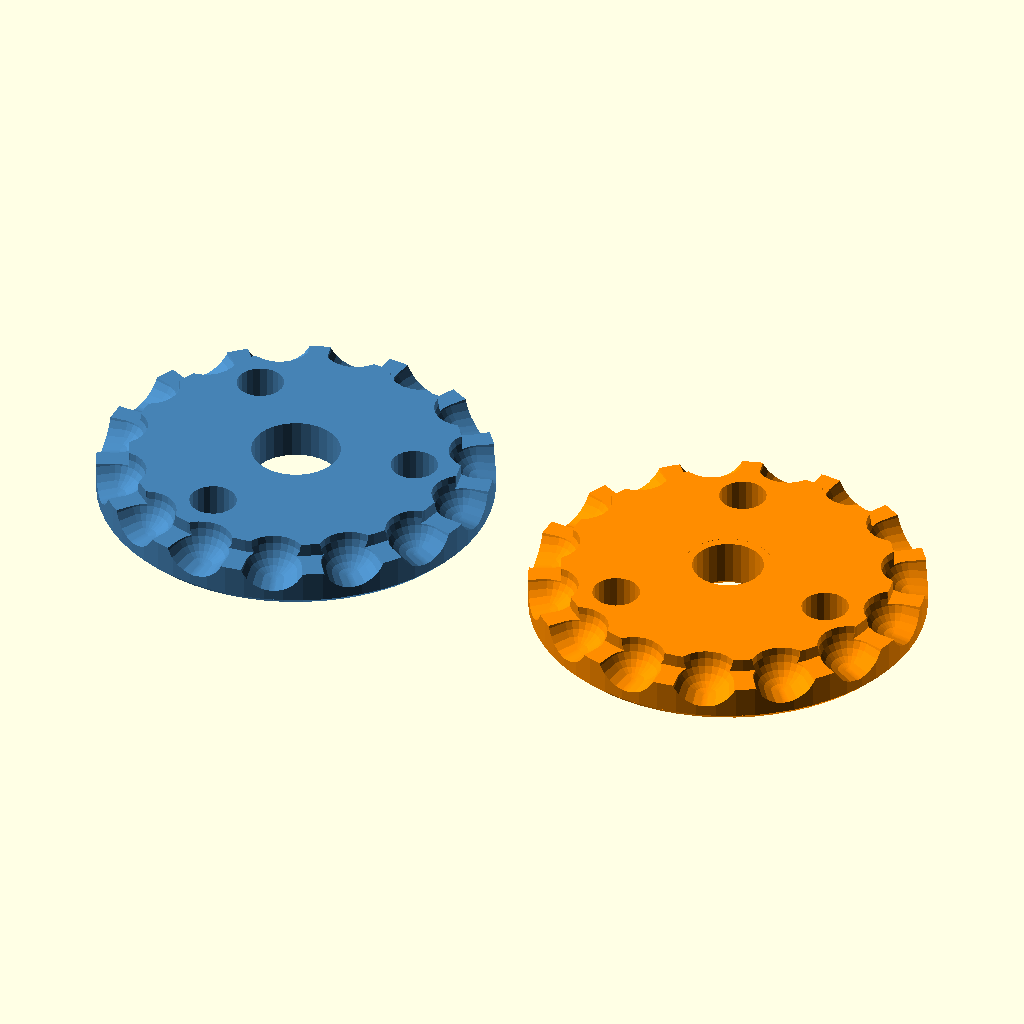
Cell 1: the model at its default parameters.
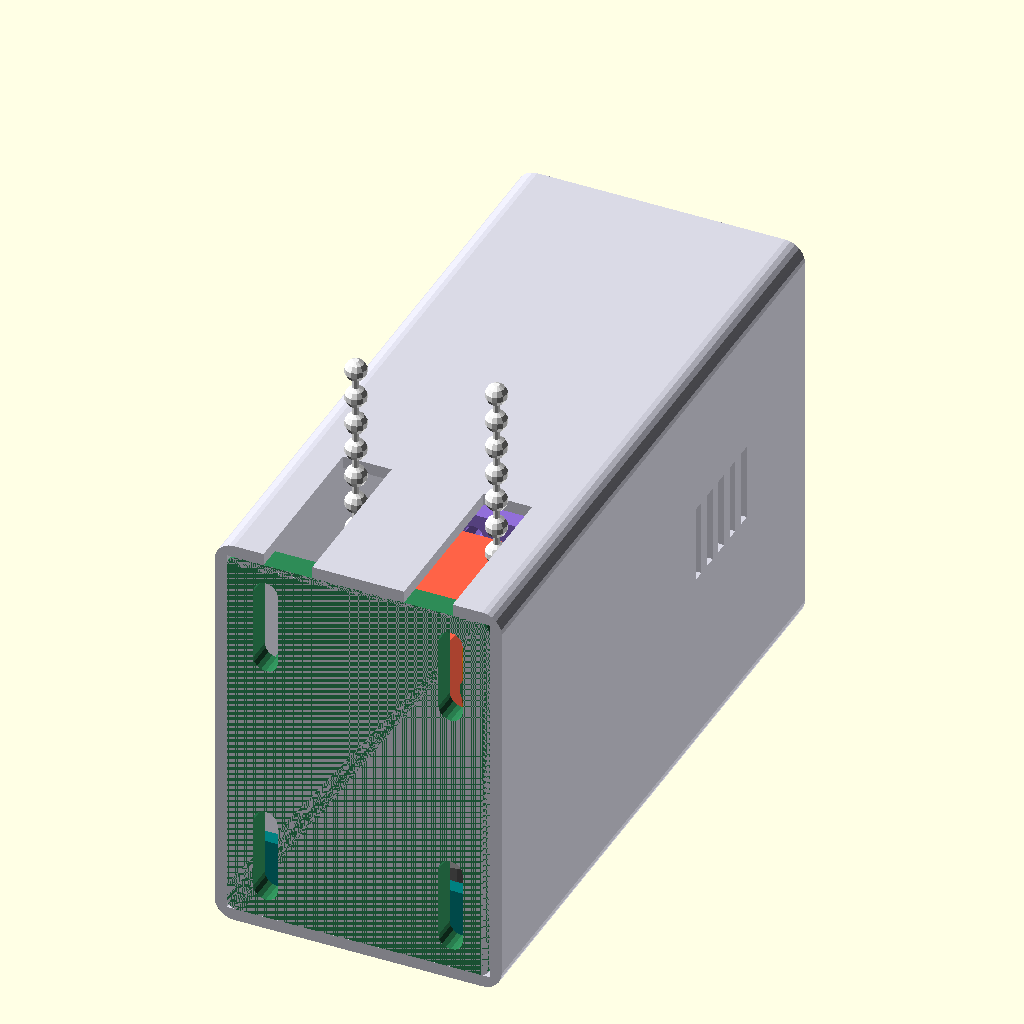
Cell 2: view = "together" (everything else at default).
All cells are drawn from the same view direction (rotation 55°, 0°, 25°, orthographic, colour scheme Cornfield), but the view is re-fitted for each cell, so position and scale can differ between cells as well as the parameter.
The OpenSCAD source (cad/library/house/shade-drive/shade-drive.scad):
// Note 1.

/* [Chain: measured 2026-10-16] */
/* [Assembly display] */
// Note 2.
view = "default"; // [default, together, exploded]

chain_bead_d = 4.5;        // Note 3.
chain_pitch = 6.0;         // Note 4.
chain_cord_d = 1.5;        // Note 5.
chain_joiner_d = 7.6;      // Note 6.
chain_joiner_l = 13.25;    // Note 7.
chain_wrap = 180;          // Note 8.

/* [Motor: Pololu 37D 131:1 64 CPR #4756, from Pololu drawing 0J1735] */
mtr_gear_d = 36.8;         // Note 9.
mtr_gear_l = 26.5;         // Note 10.
mtr_can_d = 34.8;          // Note 11.
mtr_can_l = 30.7;          // Note 12.
mtr_enc_d = 34.0;          // Note 13.
mtr_enc_l = 15.4;          // Note 14.
mtr_shaft_offset = 7.0;    // Note 15.
mtr_boss_d = 12.0;         // Note 16.
mtr_boss_l = 6.0;          // Note 17.
mtr_shaft_d = 6.0;         // Note 18.
mtr_shaft_flat = 5.4;      // Note 19.
mtr_shaft_l = 16.0;        // Note 20.
mtr_hole_r = 15.5;         // Note 21.
mtr_screw_max = 3.0;       // Note 22.
mtr_lead_keepout = [8, 8, 12];  // Note 23.

/* [Hub: Pololu 6 mm hub #1999, from Pololu drawing 0J667] */
hub_flange_d = 25.4;       // Note 24.
hub_flange_t = 5.0;        // Note 25.
hub_boss_d = 12.0;         // Note 26.
hub_boss_t = 4.2;          // Note 27.
hub_bolt_r = 9.5;          // Note 28.
hub_recess = 1.0;          // Note 29.
hub_recess_clear = 0.8;    // Note 30.

/* [Outboard bearing: 625ZZ on an M5-shoulder bolt, optional per plan P5] */
brg_od = 16;               // Note 31.
brg_id = 5;                // Note 32.
brg_w = 5;                 // Note 33.
brg_show = true;           // Note 34.
brg_insert_d = 5.6;        // Note 35.
brg_leg_t = 7;             // Note 36.
brg_leg_gap = 3;           // Note 37.
brg_bolt_head = [8.5, 3];  // Note 38.

/* [Sprocket: design choices] */
spr_pockets = 15;          // Note 39.
spr_rim_above = 1.2;       // Note 40.
spr_side_wall = 1.5;       // Note 41.
spr_mouth_flare = 0.3;     // Note 42.
spr_screw_n = 3;           // Note 43.
spr_shaft_clear_d = 7;     // Note 44.
spr_min_web = 0.84;        // Note 45.

/* [Fit allowances: verify with the coupon] */
// Note 46.

spr_pocket_clear = 0.5;    // Note 47.
spr_groove_clear = 0.3;    // Note 48.
screw_d = 3.0;             // Note 49.
screw_hole_clear = 0.7;    // Note 50.
foot_chamfer = 0.5;        // Note 51.

/* [Pocket coupon] */
// Note 52.

cpn_pocket_clears = [0.2, 0.35, 0.5, 0.65]; // Note 53.
cpn_gap = 6;               // Note 54.

/* [Route and mounting: ASSUMED, unmeasured] */
asm_chain_y = 30;          // Note 55.
asm_release_deg = 20;      // Note 56.
asm_pivot = [-22, 7];      // Note 57.
asm_latch = [22, 22];      // Note 58.

asm_pin_d = 4;             // Note 59.
asm_pillar_d = 7;          // Note 60.
asm_strand_beads = 12;     // Note 61.
asm_show_wall = false;     // Note 62.

/* [Structure: sizing pass] */
base_t = 5;                // Note 63.
base_slot = [5, 20];       // Note 64.
cart_t = 4;                // Note 65.
cart_bottom_z = -12.5;     // Note 66.
keeper_clear = 1.5;        // Note 67.
keeper_t = 2;              // Note 68.
cov_wall = 2.5;            // Note 69.
cov_clear = 1.5;           // Note 70.
cov_r = 4;                 // Note 71.
cov_slot_w = 10;           // Note 72.

/* [Electronics: sizing pass] */
ele_board = [30, 60, 1.6]; // Note 73.
ele_board_x = -6;          // Note 74.
ele_board_y0 = 38;         // Note 75.
ele_socket_h = 8.5;        // Note 76.
ele_pin_h = 3;             // Note 77.
ele_top_gap = 2;           // Note 78.
xiao = [21, 17.5, 4.7];    // Note 79.
drv = [15.24, 17.78, 3.5]; // Note 80.
reg = [13, 10, 3];         // Note 81.
ant_keepout = [8, 40, 10]; // Note 82.

/* [Controls: sizing pass] */
btn_d = 12;                // Note 83.
btn_bezel = [15, 2];       // Note 84.
btn_body = [13, 20];       // Note 85.
btn_pitch = 16;            // Note 86.
btn_z = -22;               // Note 87.
jack_hole_d = 11;          // Note 88.
jack_body = [13, 16];      // Note 89.
jack_xy = [15, 15];        // Note 90.

/* [Display] */
show = "print-set";        // [print-set, half-a, half-b, pocket-coupon, section, assembly, assembly-open, release]

/* [Colors] */
// Note 91.
half_a_color = "SteelBlue";
half_b_color = "DarkOrange";
base_color = "SeaGreen";
cart_color = "MediumPurple";
keeper_color = "Gold";
yoke_color = "Tomato";
carrier_color = "Teal";
cover_color = [0.85, 0.85, 0.9, 1];
bought_color = "DimGray";
board_color = "DarkGreen";
chain_color = "WhiteSmoke";
placeholder_color = [1, 0.15, 0.15, 0.35]; // Note 92.
wall_color = [0.6, 0.55, 0.5, 0.25];

/* [Hidden] */
eps = 0.01;                // Note 93.
chord_err = 0.02;          // Note 94.
function facets(r) = min(128, max(8, ceil(180 / acos(1 - min(chord_err / r, 0.5)))));
function r_hole(r) = r / cos(180 / facets(r)); // Note 95.

spr_pitch_ang = 360 / spr_pockets;
spr_pitch_r = chain_pitch / (2 * sin(180 / spr_pockets)); // Note 96.
spr_rim_r = spr_pitch_r + spr_rim_above;                  // Note 97.
spr_bead_out_r = spr_pitch_r + chain_bead_d / 2;          // Note 98.
function spr_pocket_d(pc) = chain_bead_d + pc;
function spr_half_w(pc) = spr_pocket_d(pc) / 2 + spr_side_wall; // Note 99.

spr_cord_min_r = spr_pitch_r * cos(180 / spr_pockets);
spr_groove_root_r = spr_cord_min_r - chain_cord_d / 2 - spr_groove_clear;
spr_groove_w = chain_cord_d + 2 * spr_groove_clear;
spr_flare_len = spr_rim_above + 1;                        // Note 100.
function spr_web_pitch(pc) = chain_pitch - spr_pocket_d(pc);
function spr_web_rim(pc) = 2 * spr_rim_r * sin(180 / spr_pockets)
    - (spr_pocket_d(pc) + 2 * spr_mouth_flare * spr_rim_above / spr_flare_len);
// Note 101.
spr_screw_ang0 = spr_pitch_ang / 2;
spr_screw_hole_r = (screw_d + screw_hole_clear) / 2;
// Note 102.
spr_screw_pocket_gap = sqrt(pow(hub_bolt_r, 2) + pow(spr_pitch_r, 2)
    - 2 * hub_bolt_r * spr_pitch_r * cos(spr_pitch_ang / 2))
    - spr_pocket_d(spr_pocket_clear) / 2 - spr_screw_hole_r;
spr_hw = spr_half_w(spr_pocket_clear);
joiner_wrap_deg = 2 * asin(chain_joiner_l / 2 / spr_pitch_r);

assert(spr_pockets == round(spr_pockets) && spr_pockets >= 6, "Pocket count must be an integer >= 6");
assert((360 / spr_screw_n) % spr_pitch_ang == 0, "Screws must land midway between pockets at every position");
assert(spr_web_pitch(spr_pocket_clear) >= spr_min_web,
       str("Web between pockets is ", spr_web_pitch(spr_pocket_clear), " mm; raise the pitch or pocket count"));
assert(spr_screw_pocket_gap >= 0.8, str("Hub screws leave ", spr_screw_pocket_gap, " mm to a pocket"));
assert(spr_groove_root_r - (hub_bolt_r + spr_screw_hole_r) >= 1.5, "Cord groove runs into the hub screws");
assert(hub_recess <= spr_side_wall - 0.4, "Hub recess reaches the pockets");

// Note 103.
y_spr = asm_chain_y;                                   // Note 104.
y_hub_face = y_spr + spr_hw - hub_recess;              // Note 105.
y_boss_face = y_hub_face + mtr_shaft_l;                // Note 106.
y_gear_face = y_boss_face + mtr_boss_l;                // Note 107.
y_mtr_back = y_gear_face + mtr_gear_l + mtr_can_l + mtr_enc_l;
y_leg1 = y_spr - spr_hw - brg_leg_gap;                 // Note 108.
y_leg0 = y_leg1 - brg_leg_t;
mtr_axis = [0, mtr_shaft_offset];                      // Note 109.
mtr_r = mtr_gear_d / 2;
cart_r = mtr_hole_r + 4.5;                             // Note 110.
keeper_r = spr_bead_out_r + keeper_clear;
yoke_w = 2 * (spr_pitch_r - chain_bead_d / 2 - 1.5);   // Note 111.
yoke_z0 = spr_rim_r + 2;
yoke_t = 5;

// Note 112.
function swing(p) = let (v = p - asm_pivot, a = -asm_release_deg)
    asm_pivot + [v[0] * cos(a) + v[1] * sin(a), -v[0] * sin(a) + v[1] * cos(a)];
spr_lift = swing([0, 0])[1];
swing_top = max(swing(mtr_axis)[1] + mtr_r, swing(mtr_axis)[1] + cart_r,
                swing([yoke_w / 2, yoke_z0 + yoke_t])[1], swing([-yoke_w / 2, yoke_z0 + yoke_t])[1],
                swing(asm_latch)[1] + asm_pillar_d / 2 + 1);

// Note 113.
ele_stack_top = cart_bottom_z - ele_top_gap;
ele_board_top = ele_stack_top - ele_socket_h - max(xiao[2], drv[2], reg[2]);
ele_floor_z = ele_board_top - ele_board[2] - ele_pin_h - 2;  // Note 114.

cov_in_x0 = min(asm_pivot[0] - asm_pillar_d / 2, ele_board_x - ele_board[0] / 2,
                -btn_pitch - btn_bezel[0] / 2, -mtr_r) - cov_clear;
cov_in_x1 = max(asm_latch[0] + asm_pillar_d / 2, btn_pitch + btn_bezel[0] / 2, mtr_r,
                mtr_enc_d / 2 - 1 + mtr_lead_keepout[0],
                spr_pitch_r + cov_slot_w / 2) + cov_clear;
cov_in_z0 = ele_floor_z - 2 - cov_clear;               // Note 115.
cov_in_z1 = swing_top + cov_clear;                     // Note 116.
cov_in_y1 = y_mtr_back + cov_clear + 2;                // Note 117.
cov_box = [cov_in_x1 - cov_in_x0 + 2 * cov_wall, cov_in_y1 + cov_wall,
           cov_in_z1 - cov_in_z0 + 2 * cov_wall];

echo(str("SPROCKET: ", spr_pockets, " pockets, bead-centre radius ", spr_pitch_r,
         " mm, rim radius ", spr_rim_r, " mm, cord groove root radius ", spr_groove_root_r, " mm"));
echo(str("SPROCKET: web between pockets ", spr_web_pitch(spr_pocket_clear), " mm at bead centres, ",
         spr_web_rim(spr_pocket_clear), " mm at the rim; hub screw holes ", spr_screw_pocket_gap,
         " mm from a pocket"));
echo(str("SPROCKET: ", chain_wrap, " deg of wrap seats ", floor(chain_wrap / spr_pitch_ang), " to ",
         floor(chain_wrap / spr_pitch_ang) + 1, " beads by geometry alone; load sharing is unproven"));
echo(str("SPROCKET: ", spr_pockets * chain_pitch, " mm of chain per revolution; ",
         29.4 * spr_pitch_r / 1000, " N*m at the measured 3 kg worst-case pull"));
echo(str("SPROCKET: the joiner spans ", joiner_wrap_deg, " deg of wheel, about ",
         round(joiner_wrap_deg / spr_pitch_ang * 10) / 10, " pockets"));
echo(str("SPROCKET: hub screws M3 x ", 2 * spr_hw - hub_recess + hub_flange_t,
         " button head end flush with the hub flange's motor side"));
echo(str("RELEASE: ", asm_release_deg, " deg about the pivot lifts the sprocket ", spr_lift, " mm"));
echo(str("ENVELOPE: housing ", cov_box[0], " W x ", cov_box[2], " H x ", cov_box[1],
         " D mm; ", cov_box[1] + btn_bezel[1], " mm off the wall to the button bezels"));
echo(str("ENVELOPE: chain plane ", asm_chain_y, " mm off the wall (ASSUMED); strands leave the top ",
         2 * spr_pitch_r, " mm apart; housing spans Z ", cov_in_z0 - cov_wall, " to ",
         cov_in_z1 + cov_wall, " mm about the sprocket axis"));

// Note 118.

module spr_pocket(pc) {
    d = spr_pocket_d(pc);
    hull() {
        sphere(d = d, $fn = facets(d / 2));
        translate([spr_flare_len, 0, 0])
            sphere(d = d + 2 * spr_mouth_flare, $fn = facets(d / 2));
    }
}

// Note 119.
module spr_wheel(pc) {
    hw = spr_half_w(pc);
    difference() {
        cylinder(r = spr_rim_r, h = 2 * hw, center = true, $fn = facets(spr_rim_r));
        for (i = [0 : spr_pockets - 1])
            rotate([0, 0, i * spr_pitch_ang])
                translate([spr_pitch_r, 0, 0]) spr_pocket(pc);
        rotate_extrude(angle = 360, $fn = facets(spr_rim_r))
            translate([spr_groove_root_r, -spr_groove_w / 2])
                square([spr_rim_r - spr_groove_root_r + 1, spr_groove_w]);
        for (i = [0 : spr_screw_n - 1])
            rotate([0, 0, spr_screw_ang0 + i * 360 / spr_screw_n])
                translate([hub_bolt_r, 0, 0])
                    cylinder(r = r_hole(spr_screw_hole_r), h = 2 * hw + 1, center = true,
                             $fn = facets(spr_screw_hole_r));
        // Note 120.
        translate([0, 0, -hw - eps])
            cylinder(r = r_hole((hub_flange_d + hub_recess_clear) / 2), h = hub_recess + eps,
                     $fn = facets(hub_flange_d / 2));
        translate([0, 0, -hw - 1])
            cylinder(r = r_hole(spr_shaft_clear_d / 2), h = hw + 1 + eps, $fn = facets(spr_shaft_clear_d / 2));
        // Note 121.
        translate([0, 0, -eps]) cylinder(r = r_hole(brg_insert_d / 2), h = hw + 2 * eps, $fn = facets(brg_insert_d / 2));
    }
}

// Note 122.
module spr_foot_chamfers(which) {
    c = foot_chamfer;
    translate([0, 0, -eps])
        difference() {
            cylinder(r = spr_rim_r + 1, h = c + eps, $fn = facets(spr_rim_r));
            cylinder(r1 = spr_rim_r - c, r2 = spr_rim_r + eps, h = c + eps, $fn = facets(spr_rim_r));
        }
    rr = which == "a" ? r_hole((hub_flange_d + hub_recess_clear) / 2) : r_hole(brg_insert_d / 2);
    translate([0, 0, -eps]) cylinder(r1 = rr + c, r2 = rr - eps, h = c + eps, $fn = facets(rr));
}

// Note 123.
module spr_half(pc, which, id_dimples = 0) {
    hw = spr_half_w(pc);
    difference() {
        translate([0, 0, hw])
            intersection() {
                rotate([which == "a" ? 0 : 180, 0, 0]) spr_wheel(pc);
                translate([-spr_rim_r - 1, -spr_rim_r - 1, -hw - 1])
                    cube([2 * spr_rim_r + 2, 2 * spr_rim_r + 2, hw + 1]);
            }
        spr_foot_chamfers(which);
        // Note 124.

        if (id_dimples > 0)
            for (j = [0 : id_dimples - 1])
                rotate([0, 0, (j - (id_dimples - 1) / 2) * 9])
                    translate([which == "a" ? (hub_flange_d + hub_recess_clear) / 2 + 0.9
                                            : brg_insert_d / 2 + 1.6, 0, -eps])
                        cylinder(d = 1.2, h = 0.6 + eps, $fn = 12);
    }
}

module spr_half_colored(pc, which, id_dimples = 0) {
    color(which == "a" ? half_a_color : half_b_color) spr_half(pc, which, id_dimples);
}

module print_set(pc = spr_pocket_clear, id_dimples = 0) {
    pitch = 2 * spr_rim_r + cpn_gap;
    translate([-pitch / 2, 0, 0]) spr_half_colored(pc, "a", id_dimples);
    translate([pitch / 2, 0, 0]) spr_half_colored(pc, "b", id_dimples);
}

module pocket_coupon() {
    n = len(cpn_pocket_clears);
    pitch = 2 * spr_rim_r + cpn_gap;
    for (i = [0 : n - 1]) {
        pc = cpn_pocket_clears[i];
        if (spr_web_pitch(pc) < spr_min_web)
            echo(str("COUPON WARNING: pocket clearance ", pc, " leaves a ", spr_web_pitch(pc), " mm web"));
        translate([(i - (n - 1) / 2) * pitch, 0, 0]) {
            translate([0, pitch / 2, 0]) spr_half_colored(pc, "a", i + 1);
            translate([0, -pitch / 2, 0]) spr_half_colored(pc, "b", i + 1);
        }
    }
}

// Note 125.
module spr_assembled(pc = spr_pocket_clear) {
    hw = spr_half_w(pc);
    translate([0, 0, -hw]) spr_half_colored(pc, "a");
    translate([0, 0, hw]) rotate([180, 0, 0]) spr_half_colored(pc, "b");
}

// Note 126.

module wheel_to_asm() { translate([0, y_spr, 0]) rotate([90, 0, 0]) children(); }

// Note 127.

module motor_37d() {
    color(bought_color) {
        translate([mtr_axis[0], 0, mtr_axis[1]]) rotate([-90, 0, 0]) {
            cylinder(d = mtr_gear_d, h = mtr_gear_l, $fn = 64);
            translate([0, 0, mtr_gear_l]) cylinder(d = mtr_can_d, h = mtr_can_l, $fn = 64);
            translate([0, 0, mtr_gear_l + mtr_can_l]) cylinder(d = mtr_enc_d, h = mtr_enc_l, $fn = 64);
        }
        rotate([90, 0, 0]) {
            cylinder(d = mtr_boss_d, h = mtr_boss_l, $fn = 32);
            translate([0, 0, mtr_boss_l])
                intersection() {
                    cylinder(d = mtr_shaft_d, h = mtr_shaft_l, $fn = 24);
                    translate([mtr_shaft_flat - mtr_shaft_d / 2 - mtr_shaft_d, -mtr_shaft_d / 2, 0])
                        cube([mtr_shaft_d, mtr_shaft_d, mtr_shaft_l]);
                }
        }
    }
    // Note 128.
    color(placeholder_color)
        translate([mtr_axis[0] + mtr_enc_d / 2 - 1, mtr_gear_l + mtr_can_l + 2,
                   mtr_axis[1] - mtr_lead_keepout[2] / 2])
            cube(mtr_lead_keepout);
}

// Note 129.
module hub_1999() {
    color("Silver") rotate([-90, 0, 0]) difference() {
        union() {
            cylinder(d = hub_flange_d, h = hub_flange_t, $fn = 48);
            cylinder(d = hub_boss_d, h = hub_flange_t + hub_boss_t, $fn = 32);
        }
        translate([0, 0, -1]) cylinder(d = mtr_shaft_d, h = 20, $fn = 24);
        for (i = [0 : 5]) rotate([0, 0, i * 60])
            translate([hub_bolt_r, 0, -1]) cylinder(d = screw_d, h = hub_flange_t + 2, $fn = 12);
    }
}

// Note 130.
module bearing_625() {
    color("Silver") rotate([90, 0, 0]) {
        difference() {
            cylinder(d = brg_od, h = brg_w, $fn = 48);
            translate([0, 0, -1]) cylinder(d = brg_id, h = brg_w + 2, $fn = 24);
        }
        translate([0, 0, -brg_leg_gap - 3]) cylinder(d = brg_id - 1, h = brg_leg_gap + 3 + brg_w, $fn = 16);
        translate([0, 0, brg_w + (brg_leg_t - brg_w) / 2])
            cylinder(d = brg_bolt_head[0], h = brg_bolt_head[1], $fn = 32);
    }
}

// Note 131.
module electronics() {
    b = ele_board;
    color(board_color) translate([-b[0] / 2, 0, -b[2]]) cube(b);
    color(placeholder_color) translate([-b[0] / 2 + 1, 1, -b[2] - ele_pin_h]) cube([b[0] - 2, b[1] - 2, ele_pin_h]);
    module mod(size, x, y) {
        color("Black") translate([x, y, 0]) cube([size[0], size[1], ele_socket_h]);
        color(bought_color) translate([x, y, ele_socket_h]) cube(size);
    }
    mod(xiao, -b[0] / 2, 2);                                 // Note 132.
    mod(drv, -b[0] / 2 + 2, 2 + xiao[1] + 4);
    mod(reg, -b[0] / 2 + 2, 2 + xiao[1] + drv[1] + 8);
    // Note 133.
    color("White") translate([-b[0] / 2 + 4, b[1] - 8, 0]) cube([20, 6, 7]);
}

// Note 134.
module button() {
    color("Silver") rotate([90, 0, 0]) {
        translate([0, 0, -btn_bezel[1]]) cylinder(d = btn_bezel[0], h = btn_bezel[1], $fn = 32);
        translate([0, 0, cov_wall]) cylinder(d = btn_body[0], h = btn_body[1], $fn = 32);
    }
}

// Note 135.

module chain_placeholder() {
    R = spr_pitch_r;
    wrap = [for (i = [0 : spr_pockets]) let (a = i * spr_pitch_ang)
        if (a >= 180 && a <= 180 + chain_wrap) [R * cos(a), R * sin(a)]];
    first = wrap[0];
    last = wrap[len(wrap) - 1];
    z_left = first[1] + sqrt(pow(chain_pitch, 2) - pow(first[0] + R, 2));
    z_right = last[1] + sqrt(pow(chain_pitch, 2) - pow(R - last[0], 2));
    left = [for (k = [asm_strand_beads - 1 : -1 : 0]) [-R, z_left + k * chain_pitch]];
    right = [for (k = [0 : asm_strand_beads - 1]) [R, z_right + k * chain_pitch]];
    pts = concat(left, wrap, right);
    color(chain_color) translate([0, y_spr, 0]) {
        for (p = pts) translate([p[0], 0, p[1]]) sphere(d = chain_bead_d, $fn = 12);
        for (i = [0 : len(pts) - 2])
            hull() {
                translate([pts[i][0], 0, pts[i][1]]) sphere(d = chain_cord_d, $fn = 8);
                translate([pts[i + 1][0], 0, pts[i + 1][1]]) sphere(d = chain_cord_d, $fn = 8);
            }
    }
}

// Note 136.

module rounded_box(size, r) {
    hull() for (x = [r, size[0] - r], z = [r, size[2] - r])
        translate([x, 0, z]) rotate([-90, 0, 0]) cylinder(r = r, h = size[1], $fn = 24);
}

// Note 137.
module base_plate() {
    w = cov_in_x1 - cov_in_x0; h = cov_in_z1 - cov_in_z0;
    color(base_color) {
        difference() {
            translate([cov_in_x0, 0, cov_in_z0]) rounded_box([w, base_t, h], 2);
            for (x = [cov_in_x0 + 8, cov_in_x1 - 8], z = [cov_in_z0 + 14, cov_in_z1 - 14])
                hull() for (dz = [-1, 1] * (base_slot[1] - base_slot[0]) / 2)
                    translate([x, -1, z + dz]) rotate([-90, 0, 0])
                        cylinder(d = base_slot[0], h = base_t + 2, $fn = 16);
        }
        // Note 138.
        for (p = [asm_pivot, asm_latch])
            translate([p[0], base_t - eps, p[1]]) rotate([-90, 0, 0])
                difference() {
                    cylinder(d = asm_pillar_d, h = y_gear_face - cart_t - 0.5 - base_t, $fn = 32);
                    translate([0, 0, -1]) cylinder(d = asm_pin_d, h = 100, $fn = 16);
                }
    }
}

// Note 139.

module cartridge() {
    color(cart_color) translate([0, y_gear_face, 0]) rotate([90, 0, 0])
        difference() {
            linear_extrude(cart_t) hull() {
                translate(mtr_axis) circle(r = cart_r, $fn = 48);
                for (p = [asm_pivot, asm_latch]) translate(p) circle(d = asm_pillar_d + 2, $fn = 24);
                for (x = [-1, 1] * (keeper_r + keeper_t)) translate([x, cart_bottom_z + 3]) circle(r = 3, $fn = 16);
            }
            translate([0, 0, -1]) cylinder(d = mtr_boss_d + 1, h = cart_t + 2, $fn = 32);
            for (i = [0 : 5]) translate(mtr_axis) rotate([0, 0, 30 + i * 60])
                translate([mtr_hole_r, 0, -1]) cylinder(d = screw_d + screw_hole_clear, h = cart_t + 2, $fn = 12);
            for (p = [asm_pivot, asm_latch])
                translate([p[0], p[1], -1]) cylinder(d = asm_pin_d + 0.6, h = cart_t + 2, $fn = 16);
        }
    // Note 140.
    color(placeholder_color) for (p = [asm_pivot, asm_latch])
        translate([p[0], base_t, p[1]]) rotate([-90, 0, 0])
            cylinder(d = asm_pin_d, h = y_gear_face + 3 - base_t, $fn = 16);
}

// Note 141.

module keeper() {
    w = 2 * spr_hw;
    color(keeper_color) {
        translate([0, y_spr + w / 2, 0]) rotate([90, 0, 0])
            linear_extrude(w) difference() {
                circle(r = keeper_r + keeper_t, $fn = 64);
                circle(r = keeper_r, $fn = 64);
                translate([-50, 0]) square([100, 50]);
            }
        for (s = [-1, 1])
            translate([s * (keeper_r + keeper_t / 2) - keeper_t / 2, y_spr - w / 2, cart_bottom_z + 1])
                cube([keeper_t, y_gear_face - cart_t - y_spr + w / 2 + eps, -cart_bottom_z - 1]);
    }
}

// Note 142.

module yoke() {
    color(yoke_color) difference() {
        union() {
            translate([-yoke_w / 2, y_leg0, yoke_z0]) cube([yoke_w, y_gear_face - cart_t - y_leg0 + eps, yoke_t]);
            translate([-yoke_w / 2, y_leg0, -brg_od / 2 - 3]) cube([yoke_w, brg_leg_t, yoke_z0 + yoke_t + brg_od / 2 + 3]);
        }
        translate([0, y_leg1 + eps, 0]) rotate([90, 0, 0]) cylinder(d = brg_od + 0.2, h = brg_w + 1, $fn = 48);
        translate([0, y_leg1 + 1, 0]) rotate([90, 0, 0]) cylinder(d = brg_od - 3, h = 20, $fn = 32);
    }
}

// Note 143.
module carrier() {
    y1 = ele_board_y0 + ele_board[1] + 2;
    x0 = cov_in_x0 + cov_clear; w = cov_in_x1 - cov_in_x0 - 2 * cov_clear;
    color(carrier_color) {
        difference() {
            translate([x0, base_t, ele_floor_z - 2]) cube([w, y1 - base_t, 2]);
            translate([jack_xy[0], jack_xy[1], ele_floor_z - 3]) cylinder(d = jack_body[0] + 1, h = 4, $fn = 32);
        }
        translate([x0, base_t, ele_floor_z - 2]) cube([w, 3, 12]);
        for (x = [-1, 1] * (ele_board[0] / 2 - 2.5), y = [3, ele_board[1] - 3])
            translate([ele_board_x + x, ele_board_y0 + y, ele_floor_z - eps])
                cylinder(d = 5, h = ele_board_top - ele_board[2] - ele_floor_z + eps, $fn = 16);
    }
}

// Note 144.

module cover() {
    x0 = cov_in_x0 - cov_wall; z0 = cov_in_z0 - cov_wall;
    y_usb = ele_board_y0 + 2 + xiao[1] / 2;
    z_usb = ele_board_top + ele_socket_h + 1.6;
    color(cover_color) difference() {
        translate([x0, 0, z0]) rounded_box(cov_box, cov_r);
        translate([cov_in_x0, -1, cov_in_z0]) cube([cov_in_x1 - cov_in_x0, cov_in_y1 + 1, cov_in_z1 - cov_in_z0]);
        for (s = [-1, 1])
            translate([s * spr_pitch_r - cov_slot_w / 2, -1, cov_in_z1 - 1])
                cube([cov_slot_w, y_spr + cov_slot_w / 2 + 1, cov_wall + 2]);
        for (i = [-1 : 1])
            translate([i * btn_pitch, cov_in_y1 - 1, btn_z]) rotate([-90, 0, 0])
                cylinder(d = btn_d, h = cov_wall + 2, $fn = 32);
        translate([jack_xy[0], jack_xy[1], z0 - 1]) cylinder(d = jack_hole_d, h = cov_wall + 2, $fn = 32);
        translate([x0 - 1, y_usb - 6, z_usb - 2]) cube([cov_wall + 2, 12, 7]);
        // Note 145.
        for (k = [0 : 4])
            translate([cov_in_x1 - 1, y_gear_face + mtr_gear_l + 4 + k * 5, mtr_axis[1] - 8])
                cube([cov_wall + 2, 2.5, 16]);
    }
}

module controls() {
    for (i = [-1 : 1]) translate([i * btn_pitch, cov_in_y1 + cov_wall, btn_z]) button();
    color(bought_color) translate([jack_xy[0], jack_xy[1], cov_in_z0 - cov_wall])
        cylinder(d = jack_body[0], h = jack_body[1] + cov_wall, $fn = 32);
    color(placeholder_color)
        translate([cov_in_x0, ele_board_y0 + ele_board[1] - ant_keepout[1], cov_in_z1 - ant_keepout[2]])
            cube(ant_keepout);
}

module wall() {
    color(wall_color) translate([cov_in_x0 - 40, -10, cov_in_z0 - 40])
        cube([cov_in_x1 - cov_in_x0 + 80, 10, cov_in_z1 - cov_in_z0 + 80 + asm_strand_beads * chain_pitch]);
}

// Note 146.
module swinging() {
    wheel_to_asm() spr_assembled();
    translate([0, y_hub_face, 0]) hub_1999();
    translate([0, y_gear_face, 0]) motor_37d();
    cartridge();
    keeper();
    if (brg_show) {
        yoke();
        translate([0, y_leg1 - (brg_leg_t - brg_w) / 2, 0]) bearing_625();
    }
}

module released() {
    translate([asm_pivot[0], 0, asm_pivot[1]]) rotate([0, -asm_release_deg, 0])
        translate([-asm_pivot[0], 0, -asm_pivot[1]]) children();
}

module fixed_parts() {
    base_plate();
    carrier();
    translate([ele_board_x, ele_board_y0, ele_board_top]) electronics();
}

module assembly(cover_on, release = false) {
    if (asm_show_wall) wall();
    fixed_parts();
    if (release) released() swinging(); else swinging();
    if (!release) chain_placeholder();
    if (cover_on) { cover(); controls(); }
}

// Note 147.
module feral_default_output_6b62426e78c7() {
if (show == "print-set") print_set();
else if (show == "half-a") spr_half_colored(spr_pocket_clear, "a");
else if (show == "half-b") spr_half_colored(spr_pocket_clear, "b");
else if (show == "pocket-coupon") pocket_coupon();
else if (show == "section")
    // Note 148.
    difference() {
        union() { wheel_to_asm() spr_assembled(); chain_placeholder();
                  translate([0, y_hub_face, 0]) hub_1999(); }
        translate([-100, -100, 0]) cube([200, 300, 200]);
    }
else if (show == "assembly") assembly(true);
else if (show == "assembly-open") assembly(false);
else if (show == "release") assembly(false, true);
}

module feral_assembly_view_6b62426e78c7(explode=false) {
if(asm_show_wall) wall();
base_plate();
translate([0,explode ? 20 : 0,0]) carrier();
translate([ele_board_x,ele_board_y0,ele_board_top+(explode ? 35 : 0)]) electronics();
translate([0,explode ? 40 : 0,0]) {
 wheel_to_asm() {
  hw=spr_half_w(spr_pocket_clear);
  translate([0,0,-hw-(explode ? 15 : 0)]) spr_half_colored(spr_pocket_clear,"a");
  translate([0,0,hw+(explode ? 15 : 0)]) rotate([180,0,0]) spr_half_colored(spr_pocket_clear,"b");
 }
 translate([0,y_hub_face,0]) hub_1999(); translate([0,y_gear_face,0]) motor_37d();
 translate([explode ? -35 : 0,0,0]) cartridge(); translate([0,explode ? 25 : 0,0]) keeper();
 if(brg_show) { translate([explode ? 35 : 0,0,0]) yoke(); translate([0,y_leg1-(brg_leg_t-brg_w)/2+(explode ? 40 : 0),0]) bearing_625(); }
}
chain_placeholder();
translate([0,explode ? 100 : 0,0]) { cover(); controls(); }
}

assert(view == "default" || view == "together" || view == "exploded", "Unknown assembly display");
if(view == "default") feral_default_output_6b62426e78c7();
else feral_assembly_view_6b62426e78c7(view == "exploded");

// Notes

// Note 1. Beaded-chain shade drive: bead sprocket plus a first-pass housing for sizing.
// Requirements: _PLANS/shade-drive-design-brief-2026-10-15.md (local only).
// Bought parts and decisions: ~/www/ezzat/home.ezzat.com/docs/shade-drive-plan.md.
// Architecture, route assumption, and open decisions: docs/architecture.md.
//
// The chain values are measured (2026-10-16). The motor and hub come from the
// Pololu dimension drawings. Everything about the route, wall standoff, pivot,
// latch, keeper, carrier, and cover is a SIZING pass: it shows how big the unit
// is, not that it fits a window.
//
// Assembly frame: +X along the wall, +Y out from the wall into the room, +Z up,
// wall face at Y=0. The sprocket axis runs along Y, centred on X=0, Z=0, with
// the chain wrapped under it and both strands rising to the shade's clutch.
// Sprocket print frame: axis on Z, each half outer face on the bed.

// Note 2. default preserves the original part, coupon and print selectors.

// Note 3. mm, #10 plastic bead chain

// Note 4. mm bead centre to bead centre

// Note 5. mm, cord between beads

// Note 6. mm, one per loop; cannot seat in a pocket

// Note 7. mm

// Note 8. deg; ASSUMED route, see docs/architecture.md

// Note 9. mm gearbox diameter

// Note 10. mm gearbox length, 100:1 to 150:1

// Note 11. mm motor can diameter

// Note 12. mm

// Note 13. mm encoder cap diameter

// Note 14. mm

// Note 15. mm, output shaft off the body axis

// Note 16. mm, bearing boss around the shaft

// Note 17. mm

// Note 18. mm D-shaft

// Note 19. mm across the flat

// Note 20. mm beyond the boss

// Note 21. mm, 6x M3 on a regular hexagon of 15.5 mm sides

// Note 22. mm, deepest a screw may go into the gearbox face

// Note 23. mm, X x Y x Z: motor clocked so the leads leave toward +X; ASSUMED

// Note 24. mm

// Note 25. mm, M3 holes threaded through it

// Note 26. mm, set-screw boss, faces the motor

// Note 27. mm

// Note 28. mm, 6x M3

// Note 29. mm the flange sits into the sprocket for centring

// Note 30. mm on DIAMETER of the centring recess; verify by coupon

// Note 31. mm

// Note 32. mm

// Note 33. mm

// Note 34. reserve and draw the outboard yoke

// Note 35. mm, M4 heat-set insert hole in the sprocket centre; PLACEHOLDER

// Note 36. mm yoke leg thickness along Y around the bearing

// Note 37. mm, sprocket outboard face to yoke leg: button heads stand 1.65

// Note 38. mm, shoulder bolt head diameter and height; PLACEHOLDER

// Note 39. integer; 15 puts three hub screws midway between pockets

// Note 40. mm the rim stands radially beyond the bead centres

// Note 41. mm of wheel beyond the pocket on each face

// Note 42. mm per side the pocket widens toward its mouth

// Note 43. M3 button-head screws through both halves into the hub

// Note 44. mm, shaft clearance through the motor-side half

// Note 45. mm, thinnest web allowed between pockets; two lines

// Note 46. Each is a separate number on purpose; do not widen them together.
// The printer reference measured bores 0.55-0.65 mm small on diameter in PETG.

// Note 47. mm on DIAMETER of each bead pocket

// Note 48. mm PER FACE of the cord groove, and below the cord

// Note 49. mm, M3

// Note 50. mm on DIAMETER of M3 clearance holes

// Note 51. mm, 45 deg on edges that print on the bed

// Note 52. Complete sprocket pairs that differ ONLY in pocket clearance. Identify each
// pair by the dimples on its bed faces: one dimple is the first value.

// Note 53. mm on diameter; 0.65 is the most a 6 mm pitch allows

// Note 54. mm between parts on the plate

// Note 55. mm, chain plane off the wall; UNMEASURED

// Note 56. deg the cartridge swings to lift the sprocket clear

// Note 57. mm, X and Z of the cartridge pivot; PLACEHOLDER

// Note 58. mm, X and Z of the release latch; PLACEHOLDER. Above the
// keeper arm's release arc, which crosses Z 4 to 15 at this X

// Note 59. mm, pivot and latch pins; PLACEHOLDER

// Note 60. mm, base pillars carrying the pins

// Note 61. beads drawn on each straight strand

// Note 62. translucent wall slab; it hides the iso view

// Note 63. mm wall plate

// Note 64. mm, width and length of the vertical adjustment slots

// Note 65. mm cartridge face plate; M3 x 6 gives 2 mm into the gearbox

// Note 66. mm, lowest the cartridge plate reaches

// Note 67. mm, bead outer edge to keeper

// Note 68. mm

// Note 69. mm

// Note 70. mm between the cover and anything inside it

// Note 71. mm outer corner radius

// Note 72. mm strand notches: joiner 7.6 plus clearance

// Note 73. mm protoboard X x Y x Z; PLACEHOLDER cut size

// Note 74. mm, board centre X; puts the XIAO's USB-C near the -X side

// Note 75. mm, board's wall-side edge; clear of the keeper

// Note 76. mm female header sockets

// Note 77. mm of pins below the board

// Note 78. mm, tallest module to the cartridge plate

// Note 79. mm, XIAO ESP32-S3: long side along X, USB-C on the -X end

// Note 80. mm, Pololu DRV8874 carrier #4035, 0.6 x 0.7 in

// Note 81. mm, Pololu D36V6F5 #3792

// Note 82. mm, U.FL FPC antenna on the cover's -X wall; PLACEHOLDER

// Note 83. mm panel hole

// Note 84. mm bezel diameter and proud height; PLACEHOLDER

// Note 85. mm body diameter and depth behind the panel; PLACEHOLDER

// Note 86. mm

// Note 87. mm, button row height on the front face

// Note 88. mm, 5.5 x 2.1 panel jack; PLACEHOLDER

// Note 89. mm body diameter and depth inside; PLACEHOLDER

// Note 90. mm, jack position on the bottom face

// Note 91. Preview only; STLs carry no colour. Each printed piece gets its own.

// Note 92. translucent red: assumed, not a real part

// Note 93. mm boolean overshoot

// Note 94. mm, 0.4 nozzle faceting target

// Note 95. circumscribe: polygons are inscribed
// ---- Sprocket, derived. Radii are named for what they measure.

// Note 96. bead-centre radius

// Note 97. outer radius of the wheel

// Note 98. seated bead's outer edge

// Note 99. mid-plane to outer face
// The cord runs as a chord between seated beads; its midpoint sits closest to the axis.

// Note 100. pocket channel runs past the rim

// Note 101. Screws sit midway between pockets, 120 deg apart.

// Note 102. Wall left between a screw hole and its nearest pocket, both at the mid-plane.

// Note 103. ---- Assembly, derived. Y stations from the wall out.

// Note 104. chain and sprocket mid-plane

// Note 105. hub flange face; the shaft ends here

// Note 106. gearbox boss face

// Note 107. gearbox face, cartridge plate's front

// Note 108. yoke leg, sprocket side

// Note 109. X, Z of the motor body axis

// Note 110. plate radius around the motor axis

// Note 111. between the strands

// Note 112. Release: a point (x, z) swung about the pivot by asm_release_deg.

// Note 113. Electronics stack, from the cartridge plate down.

// Note 114. carrier floor top
// Cover interior: everything above plus clearance, then the wall.

// Note 115. carrier floor is 2 thick

// Note 116. tallest part with the cartridge released

// Note 117. 2 mm of lead bend room behind the encoder

// Note 118. ================================================================ sprocket
// One bead pocket, bead centre at the origin, radial along +X, axis along +Z.
// A seat sphere swept straight out past the rim, widening toward the mouth, so
// the tangential walls bear on the bead and the chain can articulate in.

// Note 119. The complete wheel, chain mid-plane at Z=0, motor side (half A) toward -Z.

// Note 120. Motor side: hub flange centring recess and shaft clearance.

// Note 121. Outboard side: M4 heat-set insert for the bearing's shoulder bolt.

// Note 122. Chamfer the bed edges that mate or rub: the rim, and the recess or insert mouth.

// Note 123. A half in print orientation: outer face on Z=0, mid-plane face up.

// Note 124. Coupon identity: N dimples on the bed face, on a pocket's radial line,
// clear of the recess, the insert, and the screws.

// Note 125. The halves stacked in the wheel frame, mid-plane at Z=0, half A toward -Z.

// Note 126. Wheel frame into the assembly frame: wheel -Z (motor side) becomes +Y, and a
// pocket at wheel angle a sits at angle a in the XZ plane.

// Note 127. ================================================================ bought parts
// Reference geometry only. Dimensions from the Pololu drawings cited above.
// Along +Y from the gearbox face at Y=0, output shaft on the Y axis.

// Note 128. Encoder leads and their bend, leaving toward +X: direction ASSUMED.

// Note 129. Hub on the shaft, flange face at Y=0, boss toward +Y (the motor).

// Note 130. 625ZZ and its shoulder bolt, bearing's sprocket-side face at Y=0, toward -Y.

// Note 131. Protoboard with the three socketed modules, board top at Z=0, wall-side edge at Y=0.

// Note 132. USB-C on the -X end

// Note 133. Motor and encoder connectors at the front end, under the encoder.

// Note 134. Panel button, front face of the panel at Y=0, bezel outward along +Y.

// Note 135. PLACEHOLDER chain in the chain plane: beads seated in the pockets across the
// bottom of the wheel, strands rising from the tangent points to the clutch.

// Note 136. ================================================================ housing (sizing pass)

// Note 137. P3 wall base: the only thing on the wall. Vertical slots set chain tension.

// Note 138. Pillars carrying the pivot and latch pins out to the cartridge plate.

// Note 139. P2 motor cartridge: face plate on the gearbox's six M3 holes, swinging on the
// pivot pin, held by the latch pin. Reaction torque goes through both pins.

// Note 140. Pins: pivot and latch, PLACEHOLDER mechanism.

// Note 141. P4 keeper: a band under the wrapped chain, carried on arms from the cartridge
// so it swings with the sprocket.

// Note 142. P5 outboard yoke, optional: from the cartridge plate over the top of the
// sprocket, between the strands, down the wall side to the 625ZZ. It has to come
// off to load an intact loop over the sprocket's free end.

// Note 143. P7 electronics carrier: an L-bracket off the wall base, board on standoffs.

// Note 144. P8 cover: open-backed shell pushed on toward the wall. Notches open to its back
// edge let it pass the strands; the buttons sit on the front face, the jack on
// the bottom, and a slot on the -X side reaches the XIAO's USB-C.

// Note 145. Vents on the +X side beside the motor can.

// Note 146. Everything the cartridge carries; it moves together on release.

// Note 147. Assembly display changes placement only; the original output remains the default.

// Note 148. Horizontal cut through the axis, keeping the lower half with the wrapped chain.
Customizer parameters (derived from the source; name, type, default, range or options):
view: string, default "default", options "default", "together", "exploded"
chain_bead_d: number, default 4.5
chain_pitch: number, default 6
chain_cord_d: number, default 1.5
chain_joiner_d: number, default 7.6
chain_joiner_l: number, default 13.25
chain_wrap: number, default 180
mtr_gear_d: number, default 36.8
mtr_gear_l: number, default 26.5
mtr_can_d: number, default 34.8
mtr_can_l: number, default 30.7
mtr_enc_d: number, default 34
mtr_enc_l: number, default 15.4
mtr_shaft_offset: number, default 7
mtr_boss_d: number, default 12
mtr_boss_l: number, default 6
mtr_shaft_d: number, default 6
mtr_shaft_flat: number, default 5.4
mtr_shaft_l: number, default 16
mtr_hole_r: number, default 15.5
mtr_screw_max: number, default 3
mtr_lead_keepout: vector, default [8, 8, 12]
hub_flange_d: number, default 25.4
hub_flange_t: number, default 5
hub_boss_d: number, default 12
hub_boss_t: number, default 4.2
hub_bolt_r: number, default 9.5
hub_recess: number, default 1
hub_recess_clear: number, default 0.8
brg_od: number, default 16
brg_id: number, default 5
brg_w: number, default 5
brg_show: bool, default true
brg_insert_d: number, default 5.6
brg_leg_t: number, default 7
brg_leg_gap: number, default 3
brg_bolt_head: vector, default [8.5, 3]
spr_pockets: number, default 15
spr_rim_above: number, default 1.2
spr_side_wall: number, default 1.5
spr_mouth_flare: number, default 0.3
spr_screw_n: number, default 3
spr_shaft_clear_d: number, default 7
spr_min_web: number, default 0.84
spr_pocket_clear: number, default 0.5
spr_groove_clear: number, default 0.3
screw_d: number, default 3
screw_hole_clear: number, default 0.7
foot_chamfer: number, default 0.5
cpn_pocket_clears: vector, default [0.2, 0.35, 0.5, 0.65]
cpn_gap: number, default 6
asm_chain_y: number, default 30
asm_release_deg: number, default 20
asm_pivot: vector, default [-22, 7]
asm_latch: vector, default [22, 22]
asm_pin_d: number, default 4
asm_pillar_d: number, default 7
asm_strand_beads: number, default 12
asm_show_wall: bool, default false
base_t: number, default 5
base_slot: vector, default [5, 20]
cart_t: number, default 4
cart_bottom_z: number, default -12.5
keeper_clear: number, default 1.5
